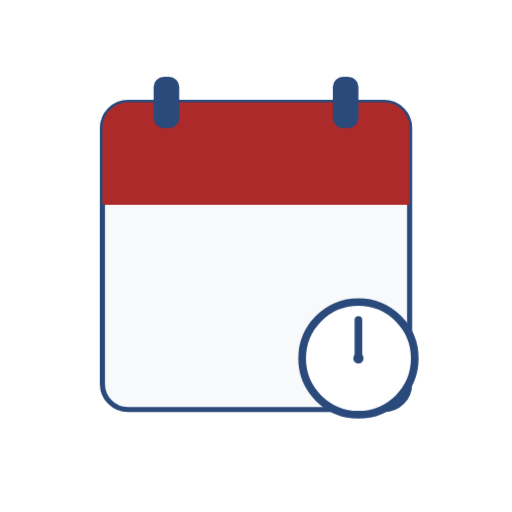
t = 0.00 s
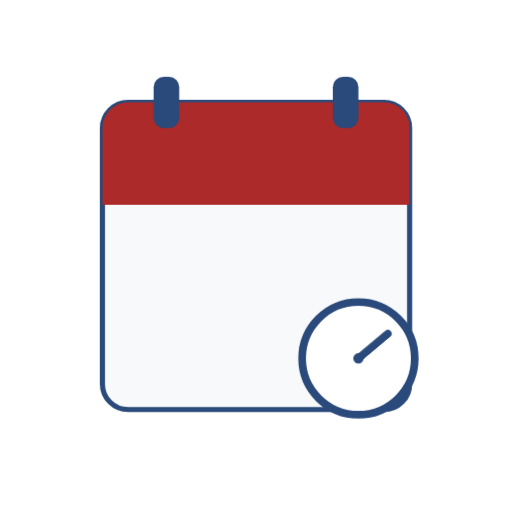
t = 1.67 s
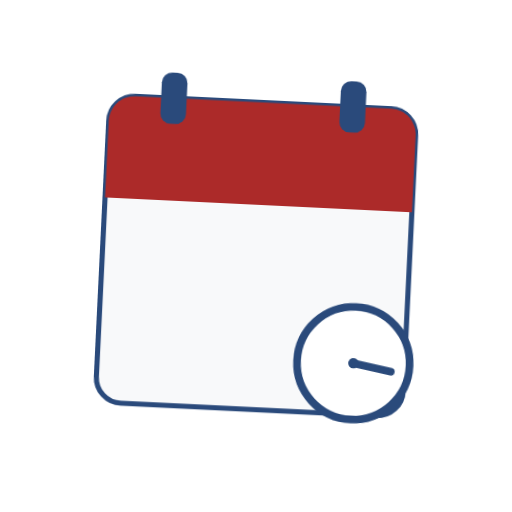
t = 3.33 s
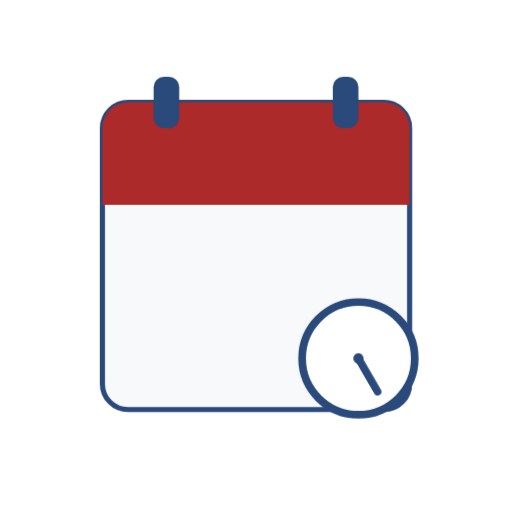
t = 5.00 s
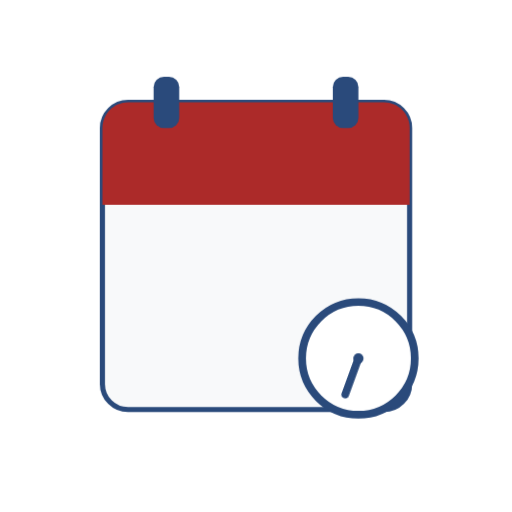
t = 6.67 s
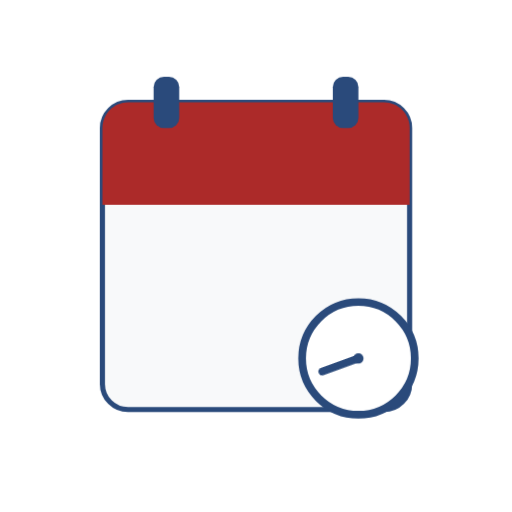
t = 8.33 s

The animated SVG that drew these frames (rendered in a browser with its animation timeline set to each time). Animation: 2 CSS @keyframes rules; frames cover the first 8.33 s, repeats indefinitely.

<svg width="200" height="200" viewBox="0 0 200 200" xmlns="http://www.w3.org/2000/svg">
  <style>
    @keyframes alert { 0%, 80%, 100% { transform: rotate(0deg); } 85% { transform: rotate(3deg); } 95% { transform: rotate(-3deg); } }
    @keyframes time { from { transform: rotate(0deg); } to { transform: rotate(360deg); } }
    .cal-top { fill: #ac2a29; }
    .cal-base { fill: #f8f9fa; stroke: #2A4A7B; stroke-width: 2; }
    .clock-hand { animation: time 12s linear infinite; transform-origin: 140px 140px; stroke: #2A4A7B; }
    .shake-group { animation: alert 4s infinite; transform-origin: center; }
  </style>
  <g class="shake-group">
    <rect class="cal-base" x="40" y="40" width="120" height="120" rx="10" />
    <path class="cal-top" d="M40 50c0-5.5 4.5-10 10-10h100c5.5 0 10 4.5 10 10v30H40V50z" />
    <rect x="60" y="30" width="10" height="20" rx="4" fill="#2A4A7B" />
    <rect x="130" y="30" width="10" height="20" rx="4" fill="#2A4A7B" />
    <!-- Clock element -->
    <circle cx="140" cy="140" r="22" fill="white" stroke="#2A4A7B" stroke-width="3" />
    <line class="clock-hand" x1="140" y1="140" x2="140" y2="125" stroke-width="3" stroke-linecap="round" />
    <circle cx="140" cy="140" r="2" fill="#2A4A7B" />
  </g>
</svg>
